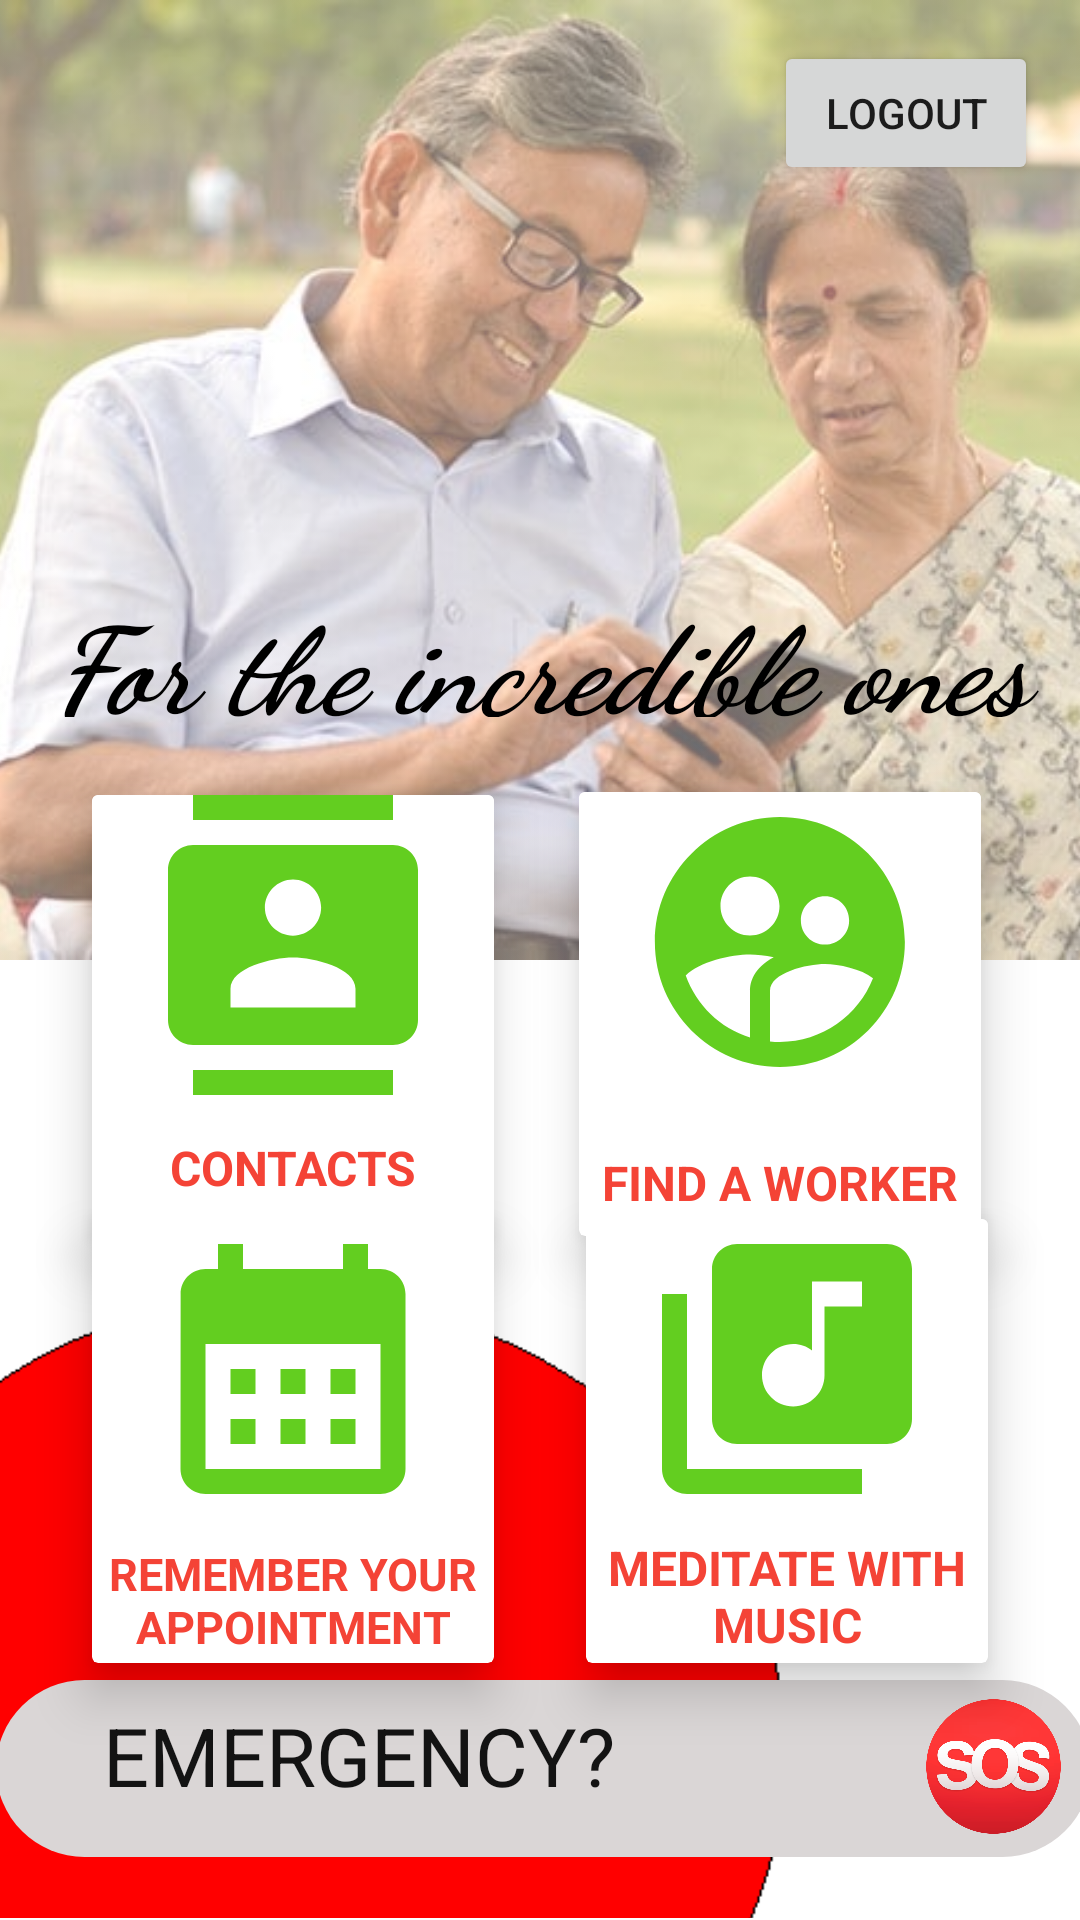

Android layout source for this screen:
<!-- AndroidManifest.xml: application theme Theme.Helper -->
<!-- res/layout/activity_main_menu.xml -->
<?xml version="1.0" encoding="utf-8"?>
<androidx.constraintlayout.widget.ConstraintLayout xmlns:android="http://schemas.android.com/apk/res/android"
    xmlns:app="http://schemas.android.com/apk/res-auto"
    xmlns:tools="http://schemas.android.com/tools"
    android:layout_width="match_parent"
    android:layout_height="match_parent"
    android:textAlignment="center"
    tools:context=".MainMenu"
    android:background="@color/white">


    <ImageView
        android:id="@+id/imageView"
        android:layout_width="485dp"
        android:layout_height="320dp"
        android:alpha="0.4"
        android:scaleType="centerCrop"
        app:layout_constraintBottom_toBottomOf="parent"
        app:layout_constraintEnd_toEndOf="parent"
        app:layout_constraintHorizontal_bias="0.0"
        app:layout_constraintStart_toStartOf="parent"
        app:layout_constraintTop_toTopOf="parent"
        app:layout_constraintVertical_bias="0.0"
        app:srcCompat="@drawable/img1" />

    <ImageView
        android:id="@+id/imageView2"
        android:layout_width="485dp"
        android:layout_height="320dp"
        android:alpha="0.3"
        android:scaleType="centerCrop"
        app:layout_constraintBottom_toBottomOf="parent"
        app:layout_constraintEnd_toEndOf="parent"
        app:layout_constraintHorizontal_bias="0.0"
        app:layout_constraintStart_toStartOf="parent"
        app:layout_constraintTop_toTopOf="parent"
        app:layout_constraintVertical_bias="0.0"
        app:srcCompat="@drawable/img1" />

    <Button
        android:id="@+id/logout_btn"
        android:layout_width="wrap_content"
        android:layout_height="wrap_content"
        android:text="@string/logout"
        app:iconTint="#FFFFFF"
        app:layout_constraintBottom_toBottomOf="parent"
        app:layout_constraintEnd_toEndOf="parent"
        app:layout_constraintHorizontal_bias="0.949"
        app:layout_constraintStart_toStartOf="parent"
        app:layout_constraintTop_toTopOf="parent"
        app:layout_constraintVertical_bias="0.023"
        app:shapeAppearanceOverlay="@style/roundbtnview" />

    <TextView
        android:id="@+id/textView"
        android:layout_width="match_parent"
        android:layout_height="46dp"
        android:fontFamily="cursive"
        android:text="For the incredible ones"
        android:textAlignment="center"
        android:textColor="@color/black"
        android:textSize="40sp"
        android:textStyle="bold|italic"
        app:layout_constraintBottom_toBottomOf="parent"
        app:layout_constraintEnd_toEndOf="parent"
        app:layout_constraintStart_toStartOf="parent"
        app:layout_constraintTop_toTopOf="parent"
        app:layout_constraintVertical_bias="0.325" />

    <ImageView
        android:id="@+id/imageView11"
        android:layout_width="match_parent"
        android:layout_height="256dp"
        android:scaleType="centerCrop"
        app:layout_constraintBottom_toBottomOf="parent"
        app:layout_constraintEnd_toEndOf="parent"
        app:layout_constraintHorizontal_bias="0.0"
        app:layout_constraintStart_toStartOf="parent"
        app:layout_constraintTop_toTopOf="parent"
        app:layout_constraintVertical_bias="0.998"
        app:srcCompat="@drawable/img3" />

    <androidx.cardview.widget.CardView
        android:id="@+id/contact"
        android:layout_width="134dp"
        android:layout_height="148dp"
        android:layout_margin="10dp"
        android:outlineAmbientShadowColor="@color/black"
        android:outlineSpotShadowColor="@color/black"
        app:cardBackgroundColor="#FFFFFF"
        app:cardElevation="10dp"
        app:layout_constraintBottom_toBottomOf="parent"
        app:layout_constraintEnd_toEndOf="parent"
        app:layout_constraintHorizontal_bias="0.1"
        app:layout_constraintStart_toStartOf="parent"
        app:layout_constraintTop_toTopOf="parent"
        app:layout_constraintVertical_bias="0.540">

        <TextView
            android:id="@+id/textView71"
            android:layout_width="match_parent"
            android:layout_height="wrap_content"
            android:layout_gravity="center|bottom"
            android:background="#00FFFFFF"
            android:padding="13dp"
            android:elevation="2dp"
            android:text="@string/contact_btn"
            android:textAlignment="center"
            android:textAllCaps="true"
            android:textColor="#F44336"
            android:textSize="16sp"
            android:textStyle="bold" />

        <ImageView
            android:id="@+id/imageView101"
            android:layout_width="match_parent"
            android:layout_height="100dp"
            android:background="#FFFFFF"
            app:srcCompat="@drawable/baseline_contacts_24" />
    </androidx.cardview.widget.CardView>

    <androidx.cardview.widget.CardView
        android:id="@+id/get_worker"
        android:layout_width="134dp"
        android:layout_height="148dp"
        android:layout_margin="20dp"
        android:layout_marginEnd="10dp"
        android:outlineAmbientShadowColor="@color/black"
        android:outlineSpotShadowColor="@color/black"
        app:cardBackgroundColor="#FFFFFF"
        app:cardElevation="10dp"
        app:layout_constraintBottom_toBottomOf="parent"
        app:layout_constraintEnd_toEndOf="parent"
        app:layout_constraintHorizontal_bias="0.93"
        app:layout_constraintStart_toStartOf="parent"
        app:layout_constraintTop_toTopOf="parent"
        app:layout_constraintVertical_bias="0.540">

        <TextView
            android:id="@+id/textView72"
            android:layout_width="match_parent"
            android:layout_height="wrap_content"
            android:layout_gravity="center|bottom"
            android:background="#00FFFFFF"
            android:padding="7dp"
            android:elevation="2dp"
            android:text="@string/worker_btn"
            android:textAlignment="center"
            android:textAllCaps="true"
            android:textColor="#F44336"
            android:textSize="16sp"
            android:textStyle="bold" />

        <ImageView
            android:id="@+id/imageView102"
            android:layout_width="match_parent"
            android:layout_height="100dp"
            android:background="#FFFFFF"
            app:srcCompat="@drawable/baseline_supervised_user_circle_24" />
    </androidx.cardview.widget.CardView>

    <androidx.cardview.widget.CardView
        android:id="@+id/reminder"
        android:layout_width="134dp"
        android:layout_height="148dp"
        android:layout_margin="10dp"
        android:outlineAmbientShadowColor="@color/black"
        android:outlineSpotShadowColor="@color/black"
        app:cardBackgroundColor="#FFFFFF"
        app:cardElevation="10dp"
        app:layout_constraintBottom_toBottomOf="parent"
        app:layout_constraintEnd_toEndOf="parent"
        app:layout_constraintHorizontal_bias="0.1"
        app:layout_constraintStart_toStartOf="parent"
        app:layout_constraintTop_toTopOf="parent"
        app:layout_constraintVertical_bias="0.840">

        <TextView
            android:id="@+id/textView73"
            android:layout_width="match_parent"
            android:layout_height="wrap_content"
            android:layout_gravity="center|bottom"
            android:background="#00FFFFFF"
            android:padding="2dp"
            android:text="@string/notification_btn"
            android:elevation="2dp"
            android:textAlignment="center"
            android:textAllCaps="true"
            android:textColor="#F44336"
            android:textSize="15sp"
            android:textStyle="bold" />

        <ImageView
            android:id="@+id/imageView103"
            android:layout_width="match_parent"
            android:layout_height="100dp"
            android:background="#FFFFFF"
            android:fadeScrollbars="true"
            app:srcCompat="@drawable/baseline_calendar_month_24" />
    </androidx.cardview.widget.CardView>

    <androidx.cardview.widget.CardView
        android:id="@+id/donate"
        android:layout_width="134dp"
        android:layout_height="148dp"
        android:layout_margin="10dp"
        android:layout_marginEnd="10dp"
        android:outlineAmbientShadowColor="@color/black"
        android:outlineSpotShadowColor="@color/black"
        app:cardBackgroundColor="#FFFFFF"
        app:cardElevation="10dp"
        app:layout_constraintBottom_toBottomOf="parent"
        app:layout_constraintEnd_toEndOf="parent"
        app:layout_constraintHorizontal_bias="0.9"
        app:layout_constraintStart_toStartOf="parent"
        app:layout_constraintTop_toTopOf="parent"
        app:layout_constraintVertical_bias="0.840">

        <TextView
            android:id="@+id/textView74"
            android:layout_width="match_parent"
            android:layout_height="wrap_content"
            android:layout_gravity="center|bottom"
            android:background="#00FFFFFF"
            android:padding="2dp"
            android:text="@string/donate_btn"
            android:textAlignment="center"
            android:textAllCaps="true"
            android:textColor="#F44336"
            android:textSize="16sp"
            android:textStyle="bold" />

        <ImageView
            android:id="@+id/imageView104"
            android:layout_width="match_parent"
            android:layout_height="100dp"
            android:background="#FFFFFF"
            app:srcCompat="@drawable/baseline_library_music_24" />
    </androidx.cardview.widget.CardView>

        <View
            android:id="@+id/view2"
            android:layout_width="365dp"
            android:layout_height="59dp"
            android:layout_marginLeft="10dp"
            android:layout_marginRight="10dp"
            android:layout_marginBottom="10dp"
            android:background="@drawable/btnstyle"
            android:backgroundTint="#DAD6D6"
            app:layout_constraintBottom_toBottomOf="parent"
            app:layout_constraintEnd_toEndOf="parent"
            app:layout_constraintHorizontal_bias="0.478"
            app:layout_constraintStart_toStartOf="parent"
            app:layout_constraintTop_toTopOf="parent"
            app:layout_constraintVertical_bias="0.981" />

        <TextView
            android:id="@+id/textViewa"
            android:layout_width="307dp"
            android:layout_height="60dp"
            android:layout_marginTop="7dp"
            android:text="@string/emergency"
            android:textColor="#131313"
            android:textSize="27sp"
            app:layout_constraintBottom_toBottomOf="@+id/view2"
            app:layout_constraintEnd_toEndOf="parent"
            app:layout_constraintHorizontal_bias="0.648"
            app:layout_constraintStart_toStartOf="parent"
            app:layout_constraintTop_toTopOf="@+id/view2"
            app:layout_constraintVertical_bias="0.0" />

        <ImageButton
            android:id="@+id/imageButton"
            android:layout_width="45dp"
            android:layout_height="45dp"
            android:layout_marginTop="4dp"
            android:layout_marginEnd="4dp"
            android:layout_marginBottom="4dp"
            android:background="#00EFEDED"
            android:scaleType="centerInside"
            app:layout_constraintBottom_toBottomOf="@+id/view2"
            app:layout_constraintEnd_toEndOf="@+id/view2"
            app:layout_constraintHorizontal_bias="0.982"
            app:layout_constraintStart_toStartOf="@+id/view2"
            app:layout_constraintTop_toTopOf="@+id/view2"
            app:layout_constraintVertical_bias="0.4"
            app:srcCompat="@drawable/sos_icon" />



</androidx.constraintlayout.widget.ConstraintLayout>
<!-- resources referenced by this layout -->
<resources>
  <!-- drawable baseline_calendar_month_24 (drawable) -->
  <vector android:height="30dp" android:tint="#63CE20"
      android:viewportHeight="24" android:viewportWidth="24"
      android:width="30dp" xmlns:android="http://schemas.android.com/apk/res/android">
      <path android:fillColor="@android:color/white" android:pathData="M19,4h-1V2h-2v2H8V2H6v2H5C3.89,4 3.01,4.9 3.01,6L3,20c0,1.1 0.89,2 2,2h14c1.1,0 2,-0.9 2,-2V6C21,4.9 20.1,4 19,4zM19,20H5V10h14V20zM9,14H7v-2h2V14zM13,14h-2v-2h2V14zM17,14h-2v-2h2V14zM9,18H7v-2h2V18zM13,18h-2v-2h2V18zM17,18h-2v-2h2V18z"/>
  </vector>
  <!-- drawable baseline_contacts_24 (drawable) -->
  <vector android:height="30dp" android:tint="#63CE20"
      android:viewportHeight="24" android:viewportWidth="24"
      android:width="30dp" xmlns:android="http://schemas.android.com/apk/res/android">
      <path android:fillColor="@android:color/white" android:pathData="M20,0L4,0v2h16L20,0zM4,24h16v-2L4,22v2zM20,4L4,4c-1.1,0 -2,0.9 -2,2v12c0,1.1 0.9,2 2,2h16c1.1,0 2,-0.9 2,-2L22,6c0,-1.1 -0.9,-2 -2,-2zM12,6.75c1.24,0 2.25,1.01 2.25,2.25s-1.01,2.25 -2.25,2.25S9.75,10.24 9.75,9 10.76,6.75 12,6.75zM17,17L7,17v-1.5c0,-1.67 3.33,-2.5 5,-2.5s5,0.83 5,2.5L17,17z"/>
  </vector>
  <!-- drawable baseline_library_music_24 (drawable) -->
  <vector android:height="30dp" android:tint="#63CE20"
      android:viewportHeight="24" android:viewportWidth="24"
      android:width="30dp" xmlns:android="http://schemas.android.com/apk/res/android">
      <path android:fillColor="@android:color/white" android:pathData="M20,2L8,2c-1.1,0 -2,0.9 -2,2v12c0,1.1 0.9,2 2,2h12c1.1,0 2,-0.9 2,-2L22,4c0,-1.1 -0.9,-2 -2,-2zM18,7h-3v5.5c0,1.38 -1.12,2.5 -2.5,2.5S10,13.88 10,12.5s1.12,-2.5 2.5,-2.5c0.57,0 1.08,0.19 1.5,0.51L14,5h4v2zM4,6L2,6v14c0,1.1 0.9,2 2,2h14v-2L4,20L4,6z"/>
  </vector>
  <!-- drawable btnstyle (drawable) -->
  <?xml version="1.0" encoding="utf-8"?>
  <shape xmlns:android="http://schemas.android.com/apk/res/android" android:shape="rectangle">
      <corners android:radius="30dp"/>
      <stroke android:color="#E383F8"/>
  
  </shape>
  <string name="contact_btn">CONTACTS</string>
  <string name="donate_btn">MEDITATE WITH MUSIC</string>
  <string name="emergency">EMERGENCY?</string>
  <string name="logout">LogOut</string>
  <string name="notification_btn">REMEMBER YOUR APPOINTMENT</string>
  <string name="worker_btn">FIND A WORKER</string>
  <style name="roundbtnview" parent="">
  
          <item name="cornerFamily">rounded</item>
          <item name="cornerSize">30dp</item>
      </style>
  <style name="Theme.Helper" parent="Theme.MaterialComponents.DayNight.DarkActionBar">
          
          <item name="colorPrimary">#F3291B</item>
          <item name="colorPrimaryVariant">@color/purple_700</item>
          <item name="colorOnPrimary">@color/white</item>
          
          <item name="colorSecondary">#F64358</item>
          <item name="colorSecondaryVariant">@color/teal_700</item>
          <item name="colorOnSecondary">@color/black</item>
          
          <item name="android:statusBarColor">#FF5722</item>
          
          <item name="colorAccent">#F44336</item>
  
      </style>
  <!-- not gathered from this repository: default colours our renderer supplied (Android Studio template values) -->
  <color name="purple_700">#FF3700B3</color>
  <color name="teal_700">#FF018786</color>
  <color name="black">#FF000000</color>
  <color name="white">#FFFFFFFF</color>
</resources>
